Photos from the image-classification dataset "data" in the GitHub repository weshavener/cherry_classification. Its 2 classes are: cherry clean, cherry pit.

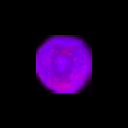
Label: cherry clean

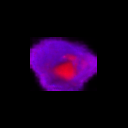
Label: cherry pit

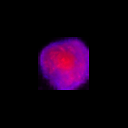
Label: cherry pit

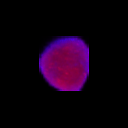
Label: cherry pit

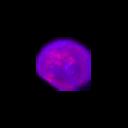
Label: cherry clean

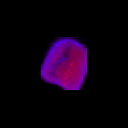
Label: cherry clean
